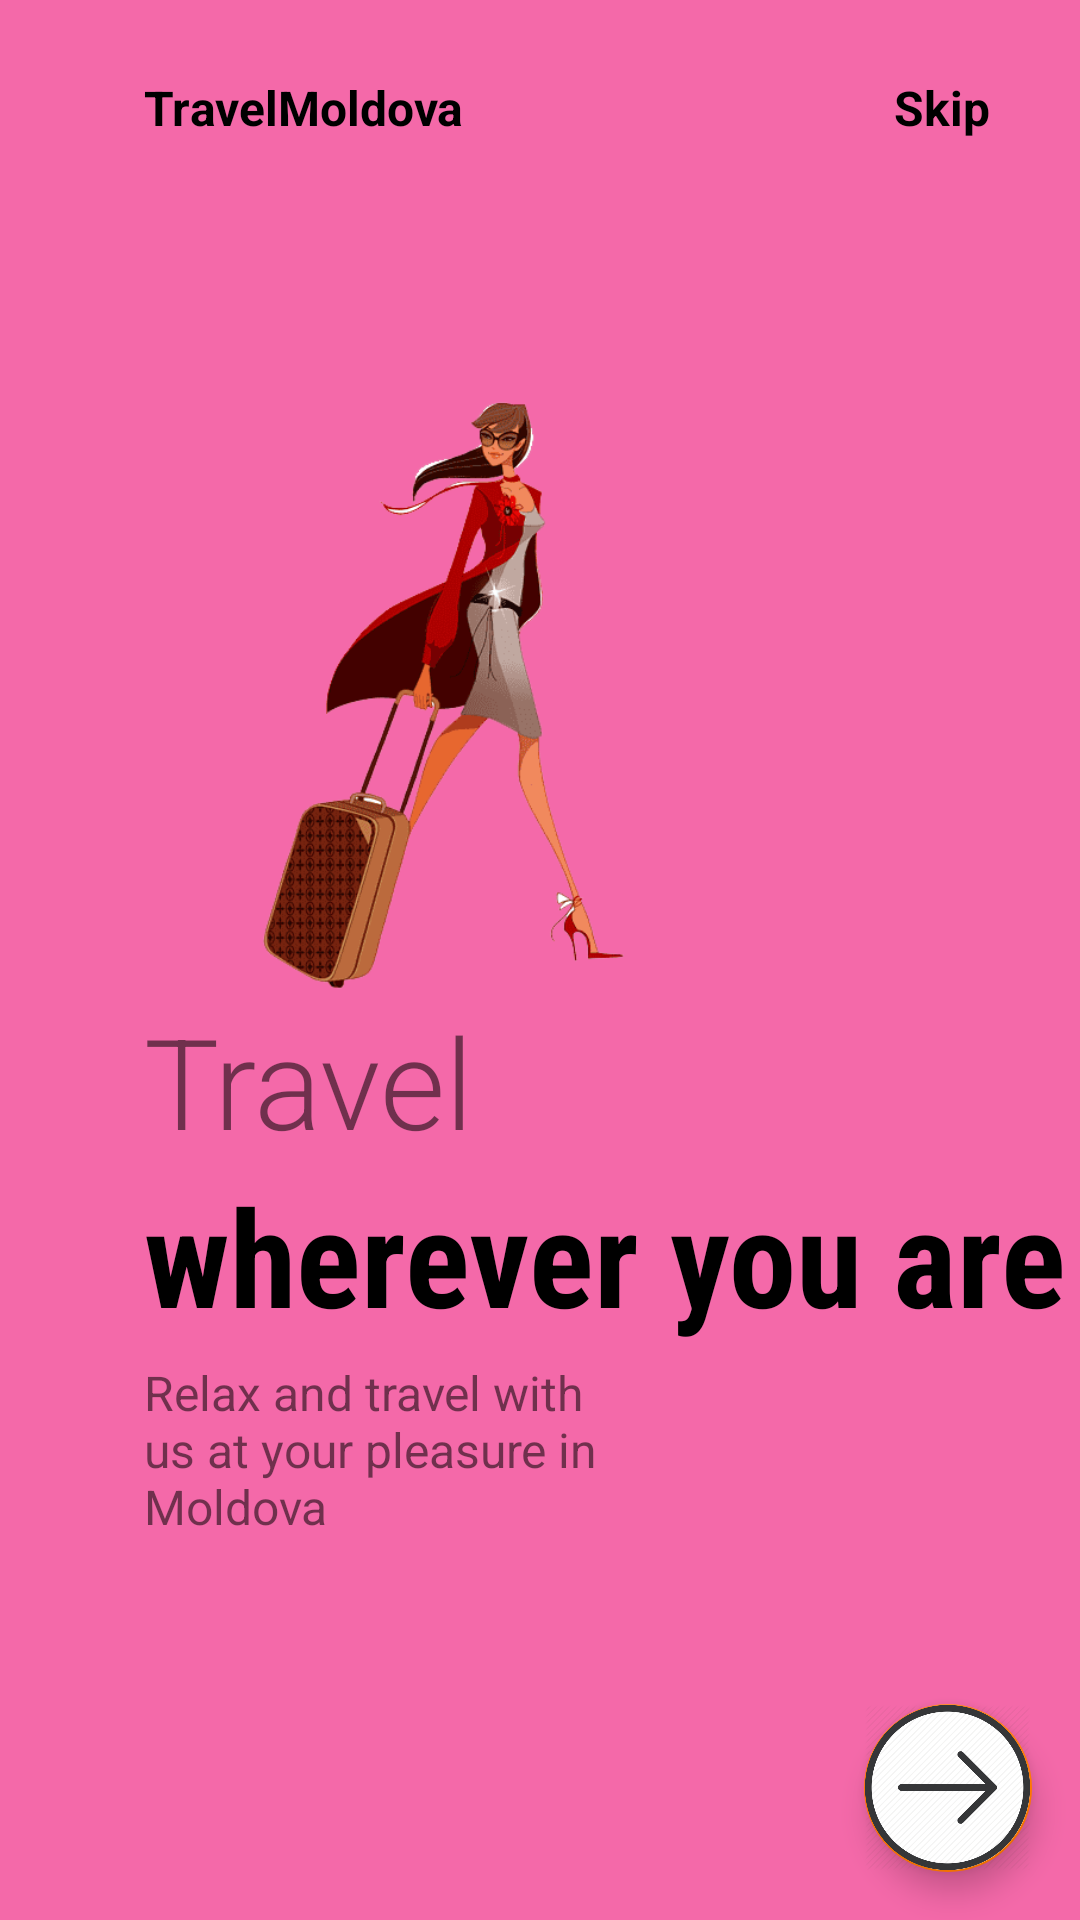

Produce the Android XML layout that renders to this screen, including the resource entries it uses.
<!-- AndroidManifest.xml: application theme AppTheme -->
<!-- res/layout/fragment_boarding3.xml -->
<?xml version="1.0" encoding="utf-8"?>
<androidx.constraintlayout.widget.ConstraintLayout xmlns:android="http://schemas.android.com/apk/res/android"
    android:layout_width="match_parent"
    android:layout_height="match_parent"
    xmlns:app="http://schemas.android.com/apk/res-auto"
    android:background="@color/pink">

    <ImageView
        android:id="@+id/imageView"
        android:layout_width="200dp"
        android:layout_height="200dp"
        android:src="@drawable/img3"
        app:layout_constraintBottom_toBottomOf="parent"
        app:layout_constraintEnd_toEndOf="parent"
        app:layout_constraintHorizontal_bias=".3"
        app:layout_constraintStart_toStartOf="parent"
        app:layout_constraintTop_toTopOf="parent"
        app:layout_constraintVertical_bias=".3" />

    <TextView
        android:id="@+id/textView"
        android:layout_width="wrap_content"
        android:layout_height="wrap_content"
        android:layout_marginTop="25dp"
        android:text="TravelMoldova"
        android:textColor="@color/black"
        android:textSize="16sp"
        android:textStyle="bold"
        app:layout_constraintBottom_toTopOf="@+id/imageView"
        app:layout_constraintEnd_toEndOf="parent"
        app:layout_constraintHorizontal_bias="0"
        app:layout_constraintStart_toStartOf="@+id/imageView"
        app:layout_constraintTop_toTopOf="parent"
        app:layout_constraintVertical_bias="0" />

    <TextView
        android:id="@+id/textView6"
        android:layout_width="wrap_content"
        android:layout_height="wrap_content"
        android:layout_marginRight="30dp"
        android:text="Skip"
        android:textColor="@color/black"
        android:textSize="16sp"
        android:textStyle="bold"
        app:layout_constraintBottom_toBottomOf="@+id/textView"
        app:layout_constraintEnd_toEndOf="parent"
        app:layout_constraintHorizontal_bias="1"
        app:layout_constraintStart_toEndOf="@+id/textView"
        app:layout_constraintTop_toTopOf="@+id/textView" />

    <TextView
        android:id="@+id/textView2"
        android:layout_width="wrap_content"
        android:layout_height="wrap_content"
        android:fontFamily="sans-serif-light"
        android:text="Travel"
        android:textSize="42sp"
        app:layout_constraintBottom_toBottomOf="parent"
        app:layout_constraintEnd_toEndOf="parent"
        app:layout_constraintHorizontal_bias="0"
        app:layout_constraintStart_toStartOf="@+id/imageView"
        app:layout_constraintTop_toBottomOf="@+id/imageView"
        app:layout_constraintVertical_bias="0" />

    <TextView
        android:id="@+id/textView4"
        android:layout_width="wrap_content"
        android:layout_height="wrap_content"
        android:fontFamily="sans-serif-condensed"
        android:text="wherever you are"
        android:textColor="@color/black"
        android:textSize="45sp"
        android:textStyle="bold"
        app:layout_constraintBottom_toBottomOf="parent"
        app:layout_constraintEnd_toEndOf="parent"
        app:layout_constraintHorizontal_bias="0"
        app:layout_constraintStart_toStartOf="@+id/textView2"
        app:layout_constraintTop_toBottomOf="@+id/textView2"
        app:layout_constraintVertical_bias="0" />

    <TextView
        android:id="@+id/textView5"
        android:layout_width="0dp"
        android:layout_height="0dp"
        android:layout_marginTop="5dp"
        android:text="Relax and travel with us at your pleasure in Moldova"
        android:textSize="16sp"
        app:layout_constraintBottom_toBottomOf="parent"
        app:layout_constraintEnd_toEndOf="parent"
        app:layout_constraintHeight_percent=".1"
        app:layout_constraintHorizontal_bias="0"
        app:layout_constraintStart_toStartOf="@+id/textView4"
        app:layout_constraintTop_toBottomOf="@+id/textView4"
        app:layout_constraintVertical_bias="0"
        app:layout_constraintWidth_percent=".5" />


    <ImageView
        android:layout_width="50dp"
        android:layout_height="10dp"
        android:src="@drawable/tab3"
        app:layout_constraintHorizontal_bias="0"
        app:layout_constraintVertical_bias=".6"
        android:layout_marginLeft="5dp"
        app:layout_constraintBottom_toBottomOf="parent"
        app:layout_constraintEnd_toEndOf="parent"
        app:layout_constraintStart_toStartOf="@+id/textView5"
        app:layout_constraintTop_toBottomOf="@+id/textView5" />

    <com.google.android.material.floatingactionbutton.FloatingActionButton
        android:id="@+id/fab"
        android:layout_width="wrap_content"
        android:layout_height="wrap_content"
        android:backgroundTint="@color/white"
        android:src="@drawable/next_icon"
        app:layout_constraintVertical_bias="1"
        app:layout_constraintHorizontal_bias="1"
        android:layout_margin="16dp"
        app:maxImageSize="55dp"
        app:layout_constraintBottom_toBottomOf="parent"
        app:layout_constraintEnd_toEndOf="parent"
        app:layout_constraintStart_toStartOf="parent"
        app:layout_constraintTop_toTopOf="parent" />

</androidx.constraintlayout.widget.ConstraintLayout>
<!-- resources referenced by this layout -->
<resources>
  <color name="black">#000000</color>
  <color name="pink">#f469a9</color>
  <color name="white">#ffffff</color>
  <!-- drawable img3: png bitmap (drawable-v24, 50839 bytes) -->
  <!-- drawable next_icon: png bitmap (drawable, 12664 bytes) -->
  <style name="AppTheme" parent="Theme.AppCompat.Light.NoActionBar">
      
  
  
          
          <item name="colorPrimary">@color/colorPrimary</item>
          <item name="colorPrimaryDark">@color/colorPrimaryDark</item>
          <item name="colorAccent">@color/colorAccent</item>
          <item name="android:windowContentTransitions">true</item>
      </style>
  <color name="colorPrimary">#6200EE</color>
  <color name="colorPrimaryDark">#3700B3</color>
  <color name="colorAccent">#FF7800</color>
</resources>
